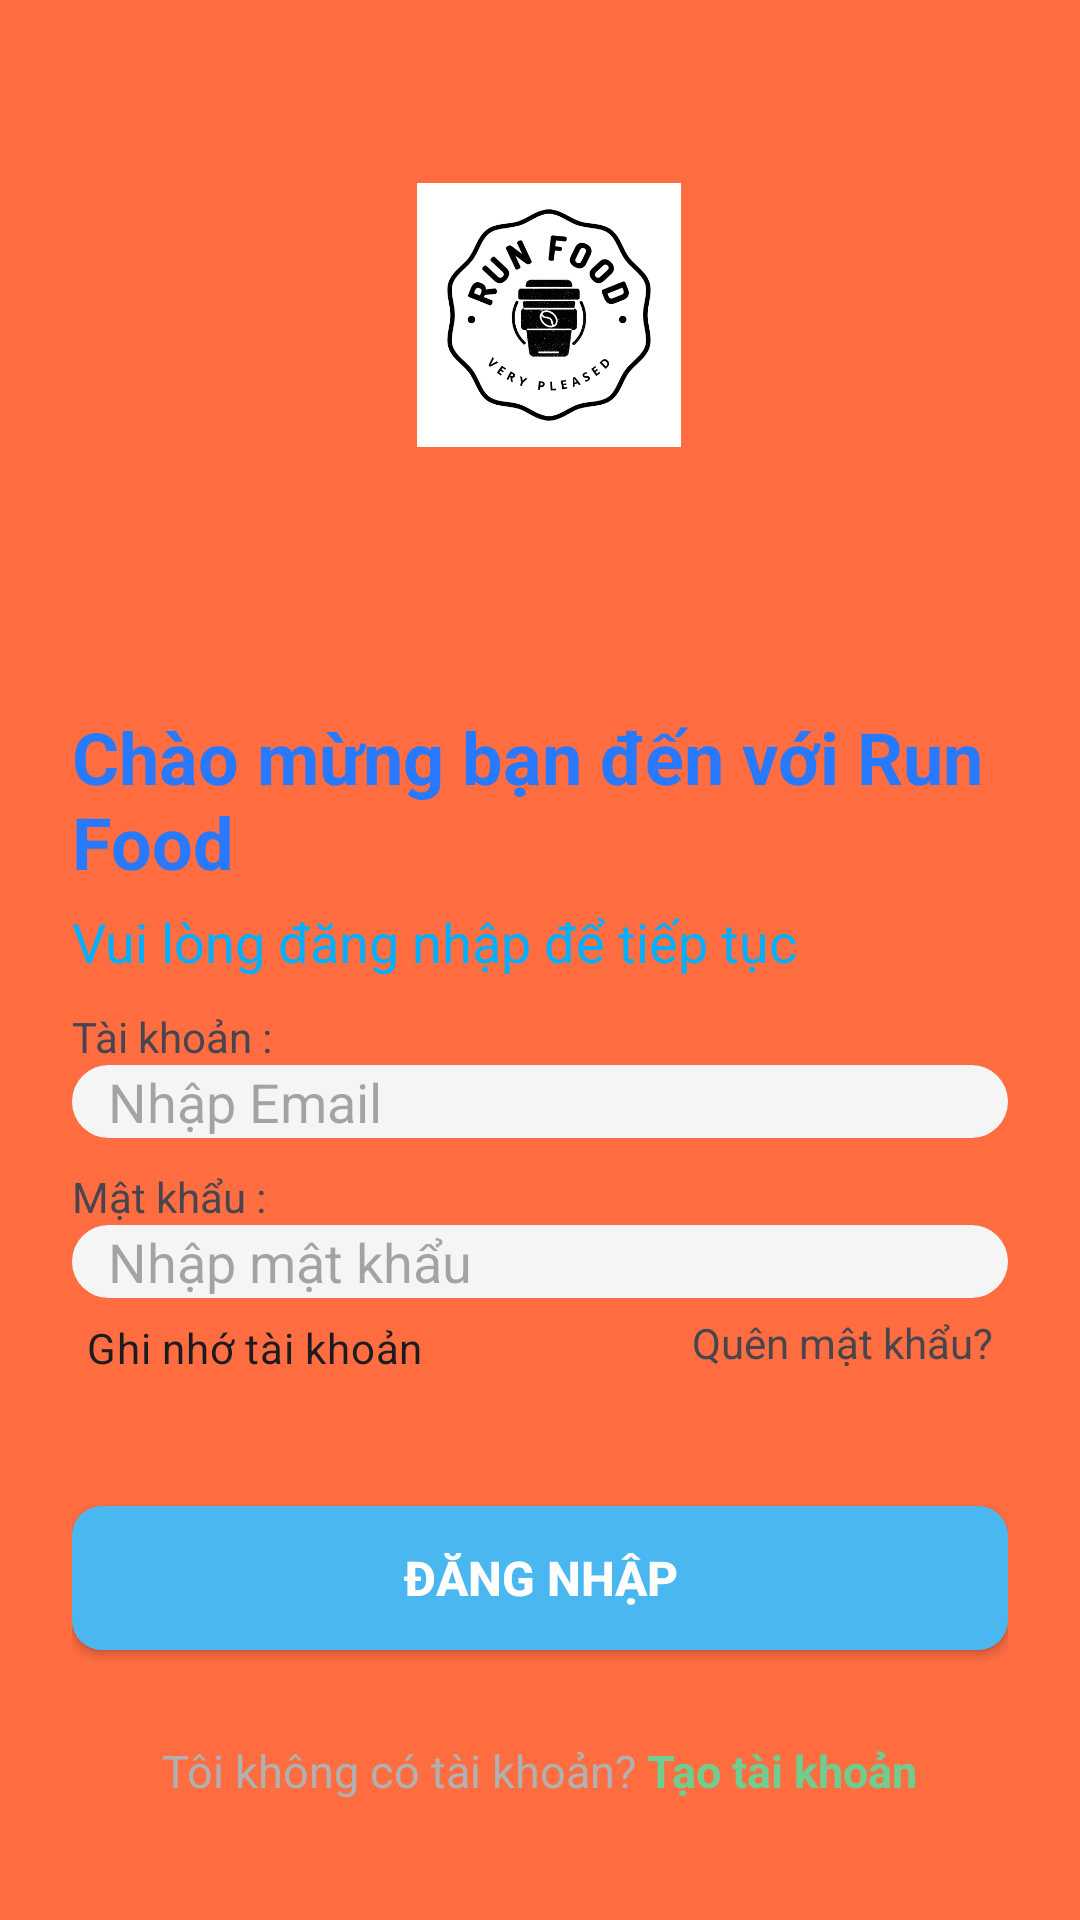

The Android layout XML behind this screen, and the referenced resources:
<!-- AndroidManifest.xml: application theme Theme.LamDuAnOne -->
<!-- res/layout/activity_dang_nhap.xml -->
<?xml version="1.0" encoding="utf-8"?>
<RelativeLayout xmlns:android="http://schemas.android.com/apk/res/android"
    xmlns:app="http://schemas.android.com/apk/res-auto"
    xmlns:tools="http://schemas.android.com/tools"
    android:layout_width="match_parent"
    android:layout_height="match_parent"
    android:background="#FF6D41"
    tools:context=".DangNhap">

    <ImageView
        android:layout_width="138dp"
        android:layout_height="132dp"

        android:layout_alignParentStart="true"
        android:layout_alignParentTop="true"
        android:layout_alignParentEnd="true"
        android:layout_marginStart="139dp"
        android:layout_marginTop="39dp"
        android:layout_marginEnd="133dp"
        android:src="@drawable/logo" />

    <LinearLayout

        android:layout_width="match_parent"
        android:layout_height="match_parent"
        android:layout_alignParentBottom="true"
        android:layout_marginTop="200dp"
        android:layout_marginBottom="-2dp"
        android:background="@drawable/cus_bgr_login"
        android:gravity="top|center"
        android:orientation="vertical"
        android:paddingHorizontal="24dp"
        android:paddingVertical="36dp">


        <TextView
            android:layout_width="wrap_content"
            android:layout_height="wrap_content"
            android:layout_gravity="left"
            android:text="Chào mừng bạn đến với Run Food"
            android:textColor="@color/blue_A400"
            android:textSize="24sp"
            android:textStyle="bold" />

        <TextView
            android:layout_width="wrap_content"
            android:layout_height="wrap_content"
            android:layout_gravity="left"
            android:layout_marginTop="5dp"
            android:text="Vui lòng đăng nhập để tiếp tục"
            android:textColor="@color/light_blue_A400"
            android:textSize="18sp" />

        <LinearLayout

            android:layout_width="match_parent"
            android:layout_height="wrap_content"
            android:layout_marginTop="10dp"

            android:orientation="vertical"
            app:hintTextColor="@color/blue_A400">

            <TextView
                android:layout_width="match_parent"
                android:layout_height="wrap_content"
                android:text="Tài khoản :" />


            <EditText
                android:id="@+id/txt_email"
                android:layout_width="match_parent"
                android:layout_height="wrap_content"
                android:background="@drawable/cus_inputlogin"
                android:hint="Nhập Email"

                android:paddingHorizontal="12dp" />


        </LinearLayout>

        <LinearLayout

            android:layout_width="match_parent"
            android:layout_height="wrap_content"
            android:layout_marginTop="10dp"
            android:orientation="vertical"
            app:hintTextColor="@color/blue_A400">

            <TextView
                android:layout_width="match_parent"
                android:layout_height="wrap_content"
                android:text="Mật khẩu :" />




                <EditText
                    android:id="@+id/txt_password"
                    android:layout_width="match_parent"
                    android:layout_height="wrap_content"
                    android:background="@drawable/cus_inputlogin"
                    android:hint="Nhập mật khẩu"
                    android:inputType="textPassword"

                    android:paddingHorizontal="12dp" />



        </LinearLayout>

        <RelativeLayout
            android:layout_width="match_parent"
            android:layout_height="100px"
            android:orientation="horizontal">

            <CheckBox
                android:id="@+id/chk_rememberAccount"
                android:layout_width="wrap_content"
                android:layout_height="wrap_content"
                android:button="@drawable/cus_checkbox"
                android:checked="true"
                android:paddingLeft="5dp"
                android:text="Ghi nhớ tài khoản" />

            <TextView
                android:layout_width="wrap_content"
                android:layout_height="wrap_content"
                android:layout_alignParentEnd="true"
                android:layout_alignParentBottom="true"
                android:layout_gravity="right"
                android:layout_marginEnd="5dp"
                android:layout_marginBottom="9dp"
                android:paddingLeft="5dp"
                android:text="Quên mật khẩu?" />
        </RelativeLayout>


        <Button
            android:id="@+id/btn_login"
            android:layout_width="match_parent"
            android:layout_height="wrap_content"
            android:layout_marginTop="36dp"
            android:text="ĐĂNG NHẬP"
            android:background="@drawable/cus_btn_login"
            app:backgroundTint="@null"
            android:textColor="@color/white"
            android:textSize="16dp"
            android:textStyle="bold" />

        <LinearLayout
            android:layout_width="match_parent"
            android:layout_height="wrap_content"
            android:layout_marginTop="30dp"
            android:gravity="center">

            <TextView
                android:layout_width="wrap_content"
                android:layout_height="wrap_content"
                android:text="Tôi không có tài khoản? "
                android:textColor="#b1b1b1"
                android:textSize="15dp" />

            <TextView
                android:id="@+id/txt_credangki"
                android:layout_width="wrap_content"
                android:layout_height="wrap_content"
                android:text="Tạo tài khoản"
                android:textColor="#71cd8f"
                android:textSize="15dp"
                android:textStyle="bold" />
        </LinearLayout>
    </LinearLayout>


</RelativeLayout>
<!-- resources referenced by this layout -->
<resources>
  <color name="blue_A400">#2979FF</color>
  <color name="light_blue_A400">#00B0FF</color>
  <color name="white">#FFFFFFFF</color>
  <!-- drawable cus_btn_login (drawable) -->
  <?xml version="1.0" encoding="utf-8"?>
  <shape xmlns:android="http://schemas.android.com/apk/res/android">
      <solid
          android:color="#4BB7F1"/>
      <corners
          android:radius="10dp"/>
  </shape>
  <!-- drawable cus_inputlogin (drawable) -->
  <?xml version="1.0" encoding="utf-8"?>
  <shape xmlns:android="http://schemas.android.com/apk/res/android">
      <solid
          android:color="#f5f5f5"/>
      <corners
          android:radius="15dp"/>
  
  </shape>
  <!-- drawable logo: jpg bitmap (drawable, 49420 bytes) -->
  <style name="Theme.LamDuAnOne" parent="Base.Theme.LamDuAnOne" />
  <style name="Base.Theme.LamDuAnOne" parent="Theme.Material3.DayNight.NoActionBar">
          
          
      </style>
</resources>
